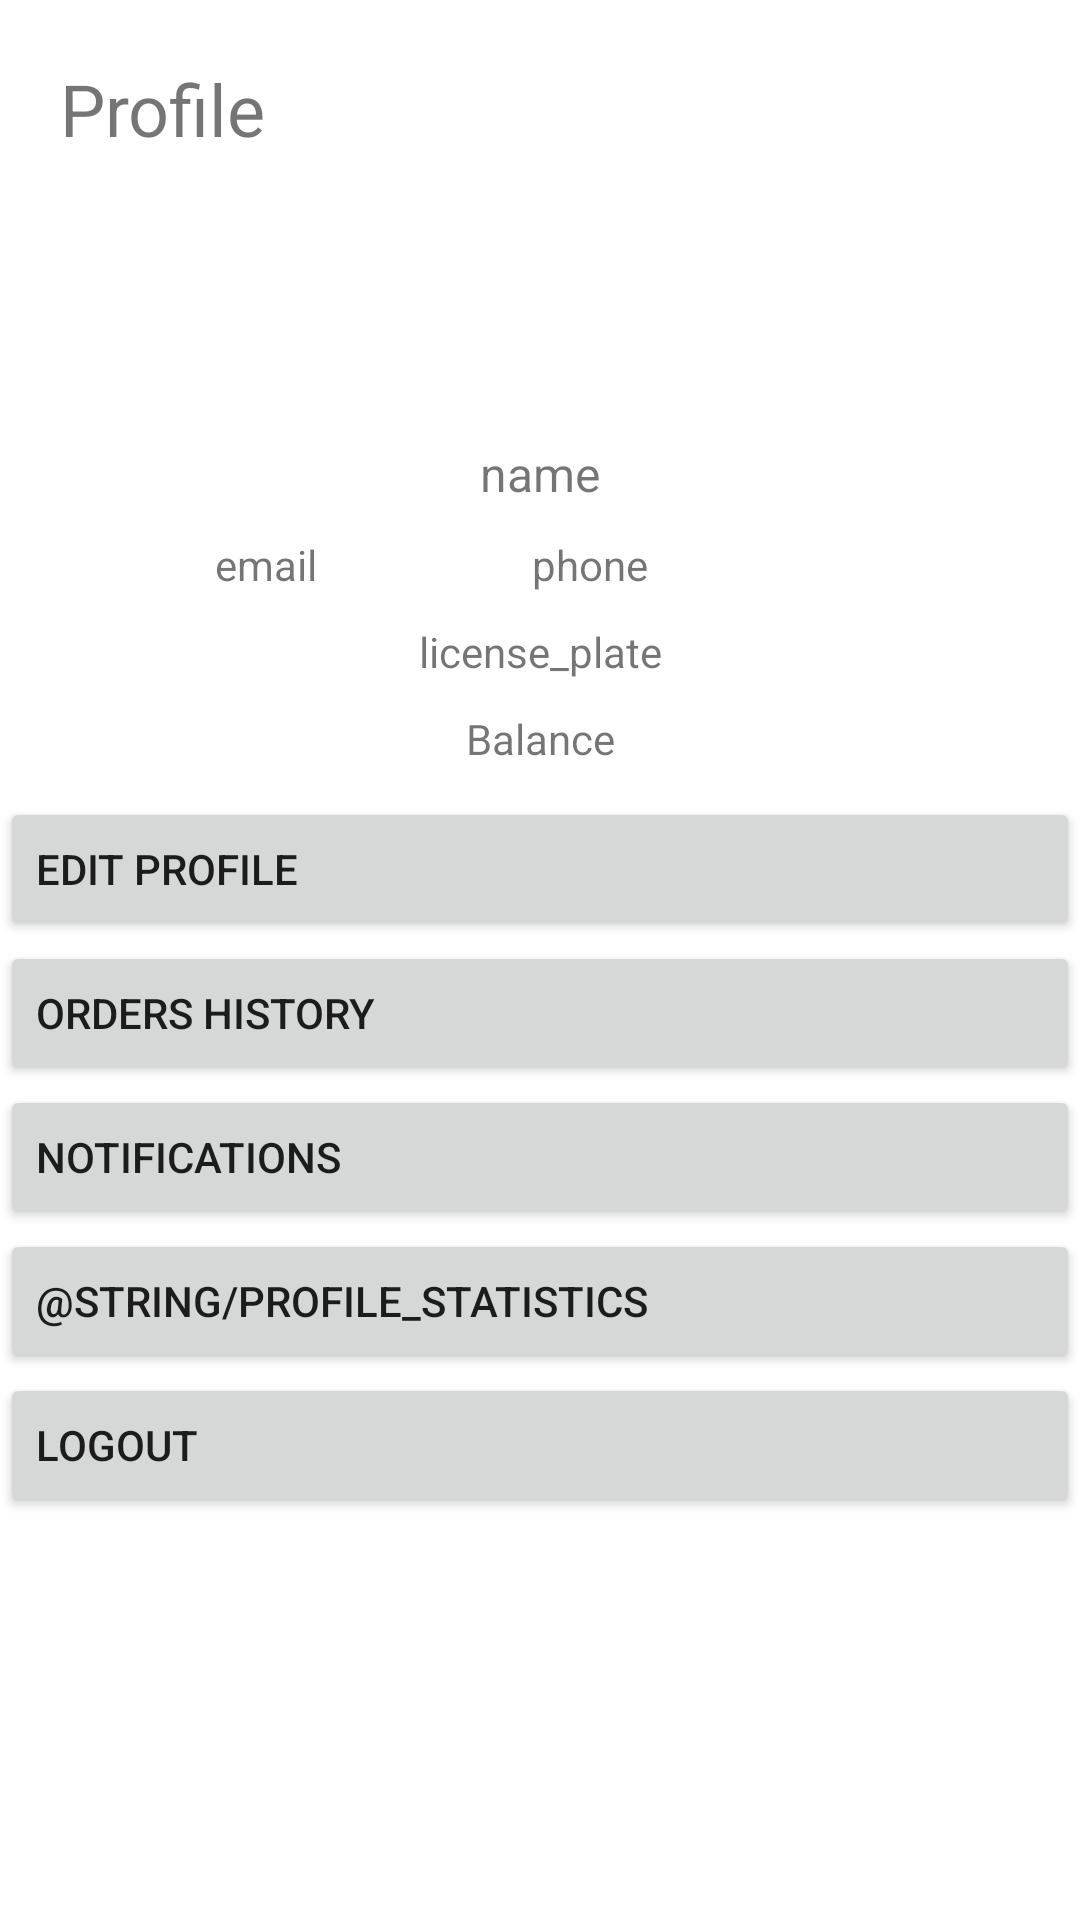

Reconstruct the res/layout file that produces this screen, plus the resources it refers to.
<!-- AndroidManifest.xml: application theme Theme.FasTugaDriver -->
<!-- res/layout/fragment_profile.xml -->
<?xml version="1.0" encoding="utf-8"?>
<FrameLayout xmlns:android="http://schemas.android.com/apk/res/android"
    xmlns:app="http://schemas.android.com/apk/res-auto"
    xmlns:tools="http://schemas.android.com/tools"
    android:layout_width="match_parent"
    android:layout_height="match_parent"
    tools:context=".ui.ProfileFragment">

    <androidx.constraintlayout.widget.ConstraintLayout
        android:layout_width="match_parent"
        android:layout_height="match_parent">

        <TextView
            android:id="@+id/profile_title"
            android:layout_width="wrap_content"
            android:layout_height="wrap_content"
            android:layout_marginLeft="20dp"
            android:layout_marginTop="20dp"
            android:text="@string/title_fragment_profile"
            android:textSize="24sp"
            app:layout_constraintStart_toStartOf="parent"
            app:layout_constraintTop_toTopOf="parent" />

        <ImageView
            android:id="@+id/profile_user_image"
            android:layout_width="78dp"
            android:layout_height="87dp"
            android:layout_marginTop="60dp"
            android:src="@drawable/account_circle"
            app:layout_constraintEnd_toEndOf="parent"
            app:layout_constraintStart_toStartOf="parent"
            app:layout_constraintTop_toTopOf="parent" />

        <LinearLayout
            android:id="@+id/profile_list_details"
            android:layout_width="match_parent"
            android:layout_height="wrap_content"
            android:orientation="vertical"
            app:layout_constraintTop_toBottomOf="@+id/profile_user_image">

            <TextView
                android:id="@+id/profile_detail_name"
                android:layout_width="match_parent"
                android:layout_height="wrap_content"
                android:text="name"
                android:textAlignment="center"
                android:textSize="16sp" />

            <LinearLayout
                android:layout_width="match_parent"
                android:layout_height="wrap_content"
                android:layout_marginTop="10dp"
                android:orientation="horizontal">

                <Space
                    android:layout_width="wrap_content"
                    android:layout_height="wrap_content"
                    android:layout_weight="1" />

                <TextView
                    android:id="@+id/profile_detail_email"
                    android:layout_width="wrap_content"
                    android:layout_height="wrap_content"
                    android:layout_weight="1"
                    android:text="email" />

                <TextView
                    android:id="@+id/profile_details_phone"
                    android:layout_width="wrap_content"
                    android:layout_height="wrap_content"
                    android:layout_weight="1"
                    android:text="phone" />

                <Space
                    android:layout_width="wrap_content"
                    android:layout_height="wrap_content"
                    android:layout_weight="1" />
            </LinearLayout>

            <TextView
                android:id="@+id/profile_detail_license_plate"
                android:layout_width="match_parent"
                android:layout_height="wrap_content"
                android:layout_marginTop="10dp"
                android:text="license_plate"
                android:textAlignment="center" />

            <TextView
                android:id="@+id/profile_detail_balance"
                android:layout_width="match_parent"
                android:layout_height="wrap_content"
                android:layout_marginTop="10dp"
                android:text="Balance"
                android:textAlignment="center" />

        </LinearLayout>

        <LinearLayout
            android:id="@+id/profile_list_options"
            android:layout_width="match_parent"
            android:layout_height="0dp"
            android:layout_marginTop="10dp"
            android:orientation="vertical"
            app:layout_constraintBottom_toBottomOf="parent"
            app:layout_constraintTop_toBottomOf="@+id/profile_list_details">

            <Button
                android:id="@+id/profile_button_edit"
                android:layout_width="match_parent"
                android:layout_height="wrap_content"
                android:text="@string/action_profile_edit"
                android:textAlignment="textStart" />

            <Button
                android:id="@+id/profile_button_history"
                android:layout_width="match_parent"
                android:layout_height="wrap_content"
                android:text="@string/action_profile_history"
                android:textAlignment="textStart" />

            <Button
                android:id="@+id/profile_button_notifications"
                android:layout_width="match_parent"
                android:layout_height="wrap_content"
                android:text="@string/history_notifications_title"
                android:textAlignment="textStart" />

            <Button
                android:id="@+id/profile_button_statistics"
                android:layout_width="match_parent"
                android:layout_height="wrap_content"
                android:text="@string/profile_statistics"
                android:textAlignment="textStart" />

            <Button
                android:id="@+id/profile_button_logout"
                android:layout_width="match_parent"
                android:layout_height="wrap_content"
                android:text="@string/action_profile_logout"
                android:textAlignment="textStart" />
        </LinearLayout>


    </androidx.constraintlayout.widget.ConstraintLayout>

</FrameLayout>
<!-- resources referenced by this layout -->
<resources>
  <string name="action_profile_edit">Edit Profile</string>
  <string name="action_profile_history">Orders History</string>
  <string name="action_profile_logout">Logout</string>
  <string name="history_notifications_title">Notifications</string>
  <string name="title_fragment_profile">Profile</string>
  <style name="Theme.FasTugaDriver" parent="Theme.MaterialComponents.DayNight.NoActionBar">
          
          <item name="colorPrimary">@color/purple_500</item>
          <item name="colorPrimaryVariant">@color/purple_700</item>
          <item name="colorOnPrimary">@color/white</item>
          
          <item name="colorSecondary">@color/teal_200</item>
          <item name="colorSecondaryVariant">@color/teal_700</item>
          <item name="colorOnSecondary">@color/black</item>
          
          <item name="android:statusBarColor">?attr/colorPrimaryVariant</item>
          
      </style>
  <!-- not gathered from this repository: default colours our renderer supplied (Android Studio template values) -->
  <color name="purple_500">#FF6200EE</color>
  <color name="purple_700">#FF3700B3</color>
  <color name="teal_200">#FF03DAC5</color>
  <color name="teal_700">#FF018786</color>
  <color name="black">#FF000000</color>
  <color name="white">#FFFFFFFF</color>
</resources>
